Image classification data set "dataset" (socheadev/mite_research_project on GitHub). Class labels (5): alcohol, blood, graphic violence, sexual, traffic accident.

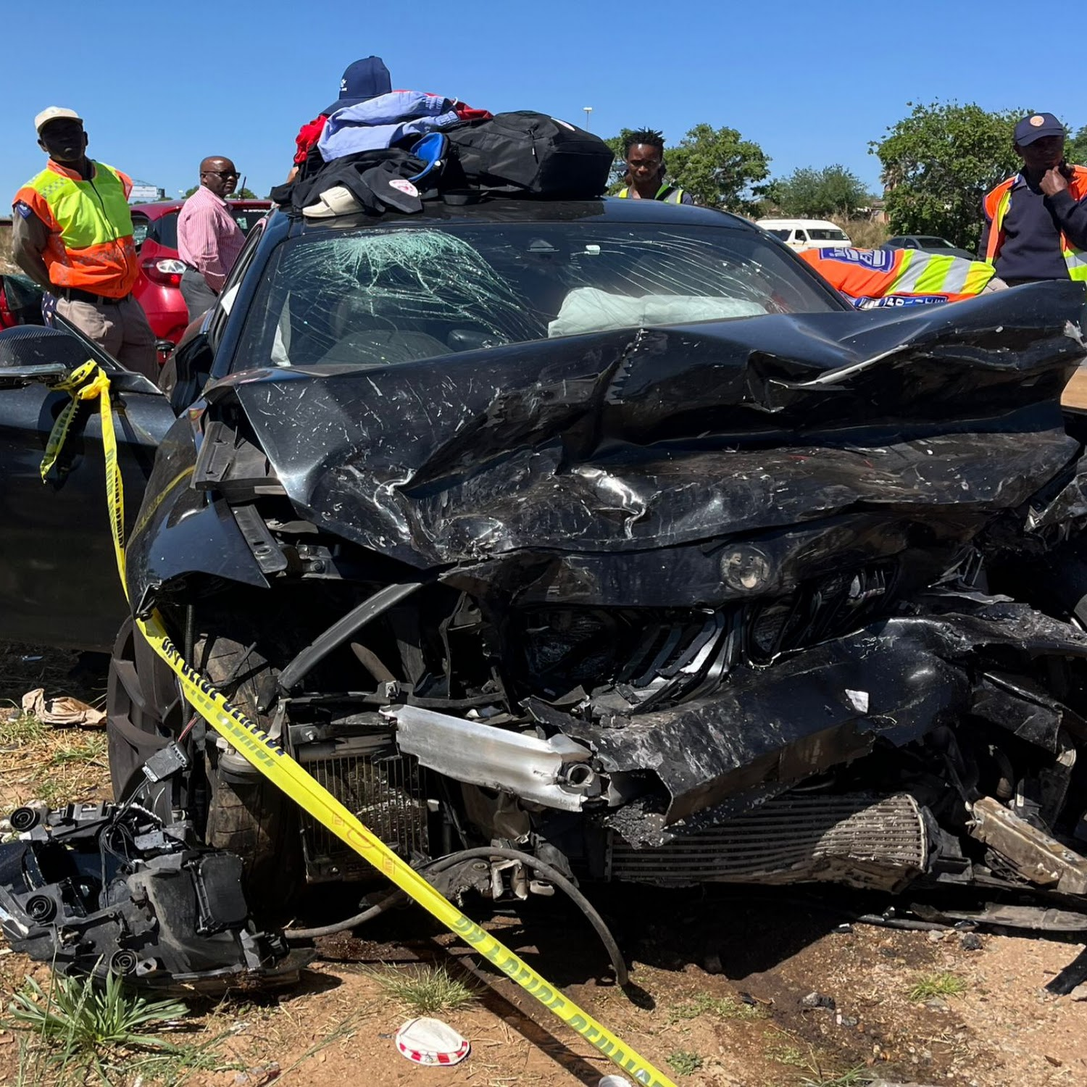
Label: traffic accident

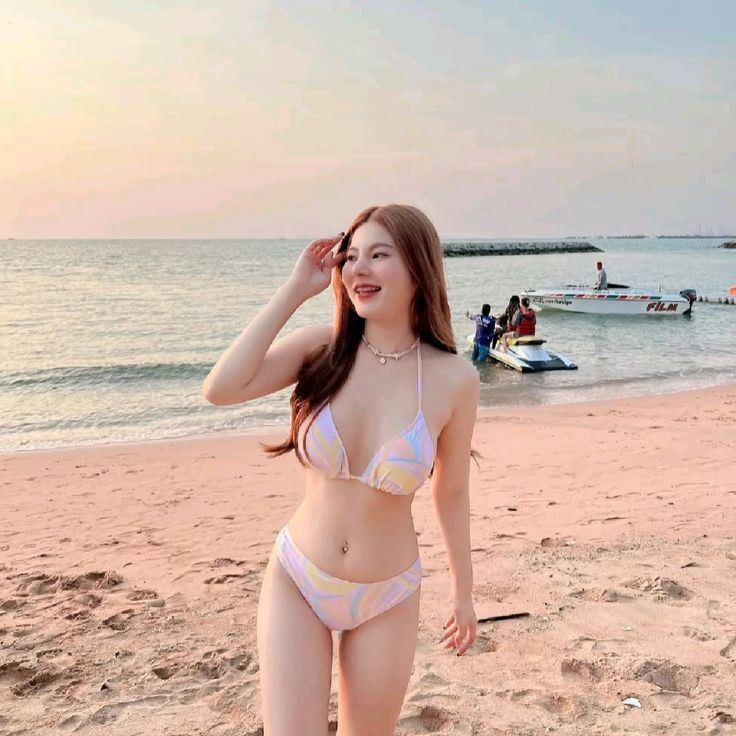
Label: sexual

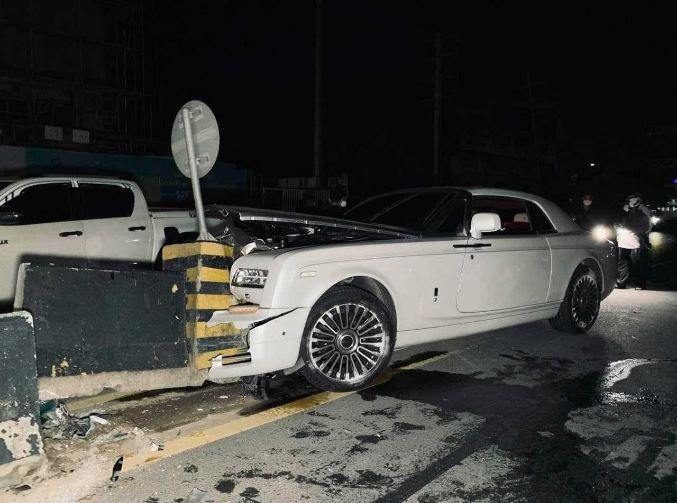
Label: traffic accident

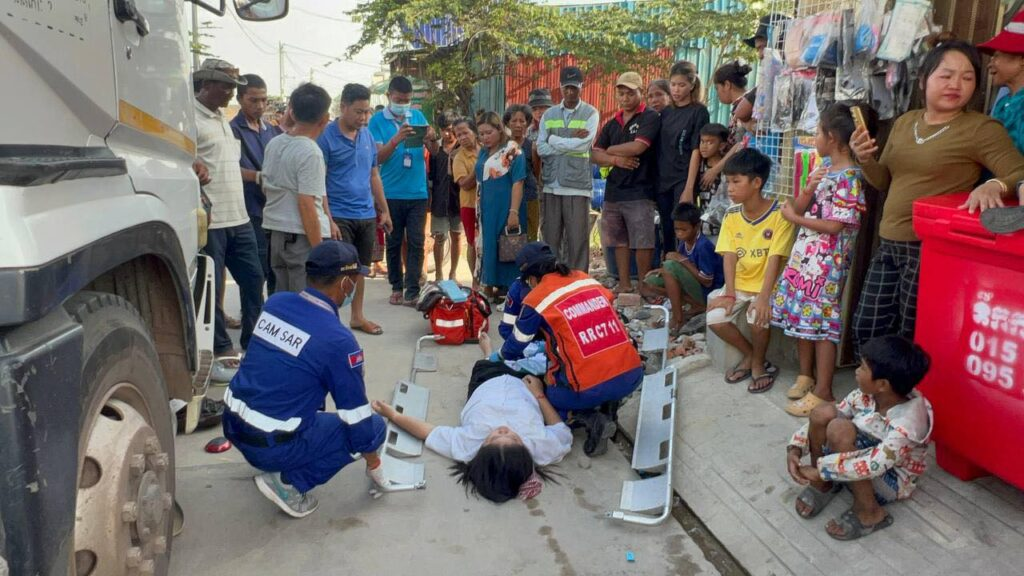
Label: graphic violence

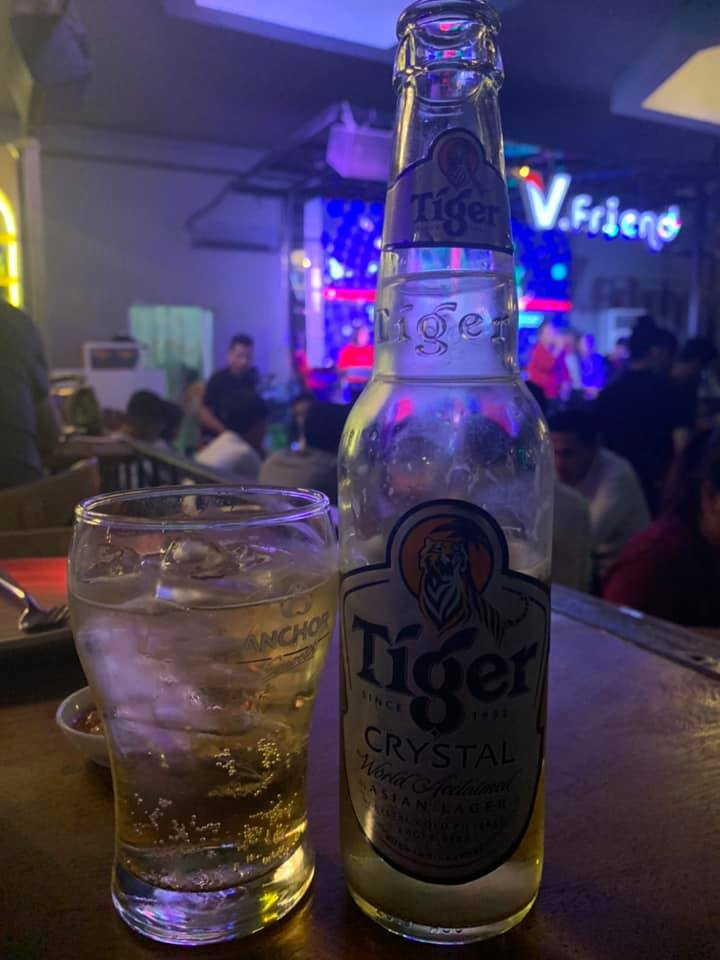
Label: alcohol

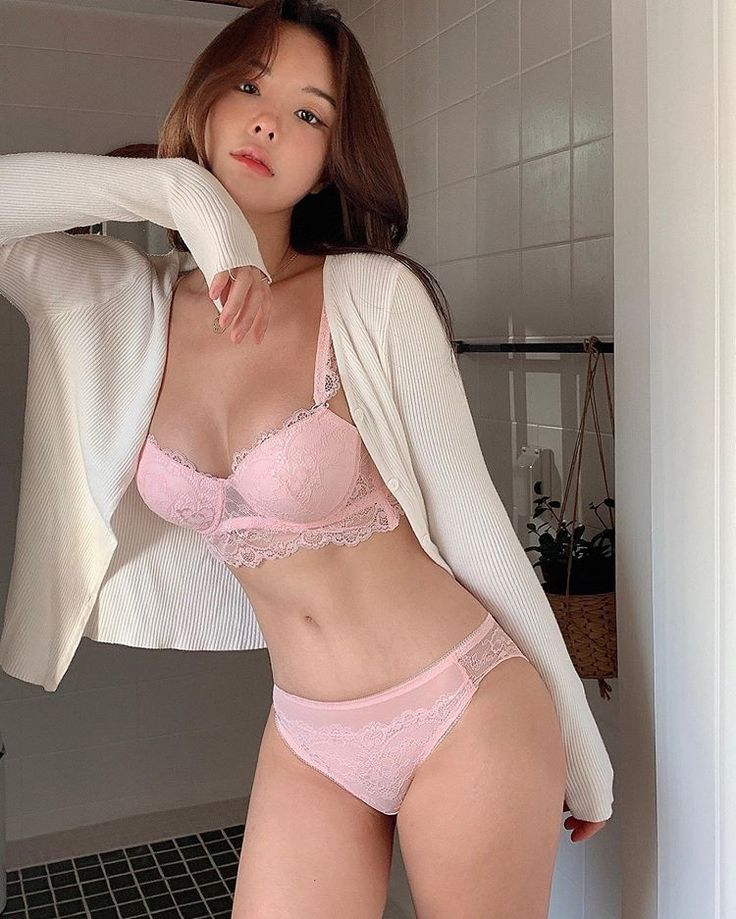
Label: sexual
